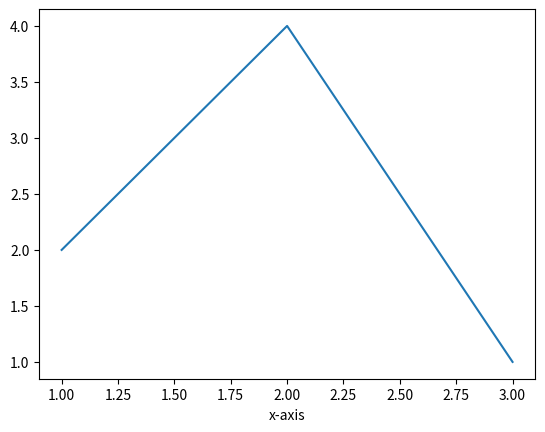

Source code (Python): (Note: this script raises an exception after producing the figure.)
import matplotlib.pyplot as plt
x=[1,2,3]
y=[2,4,1]
plt.plot(x,y)
plt.xlabel('x-axis')
plt.ylsbel('y-axis')
plt.title("my first programme graph")
plt.show()

